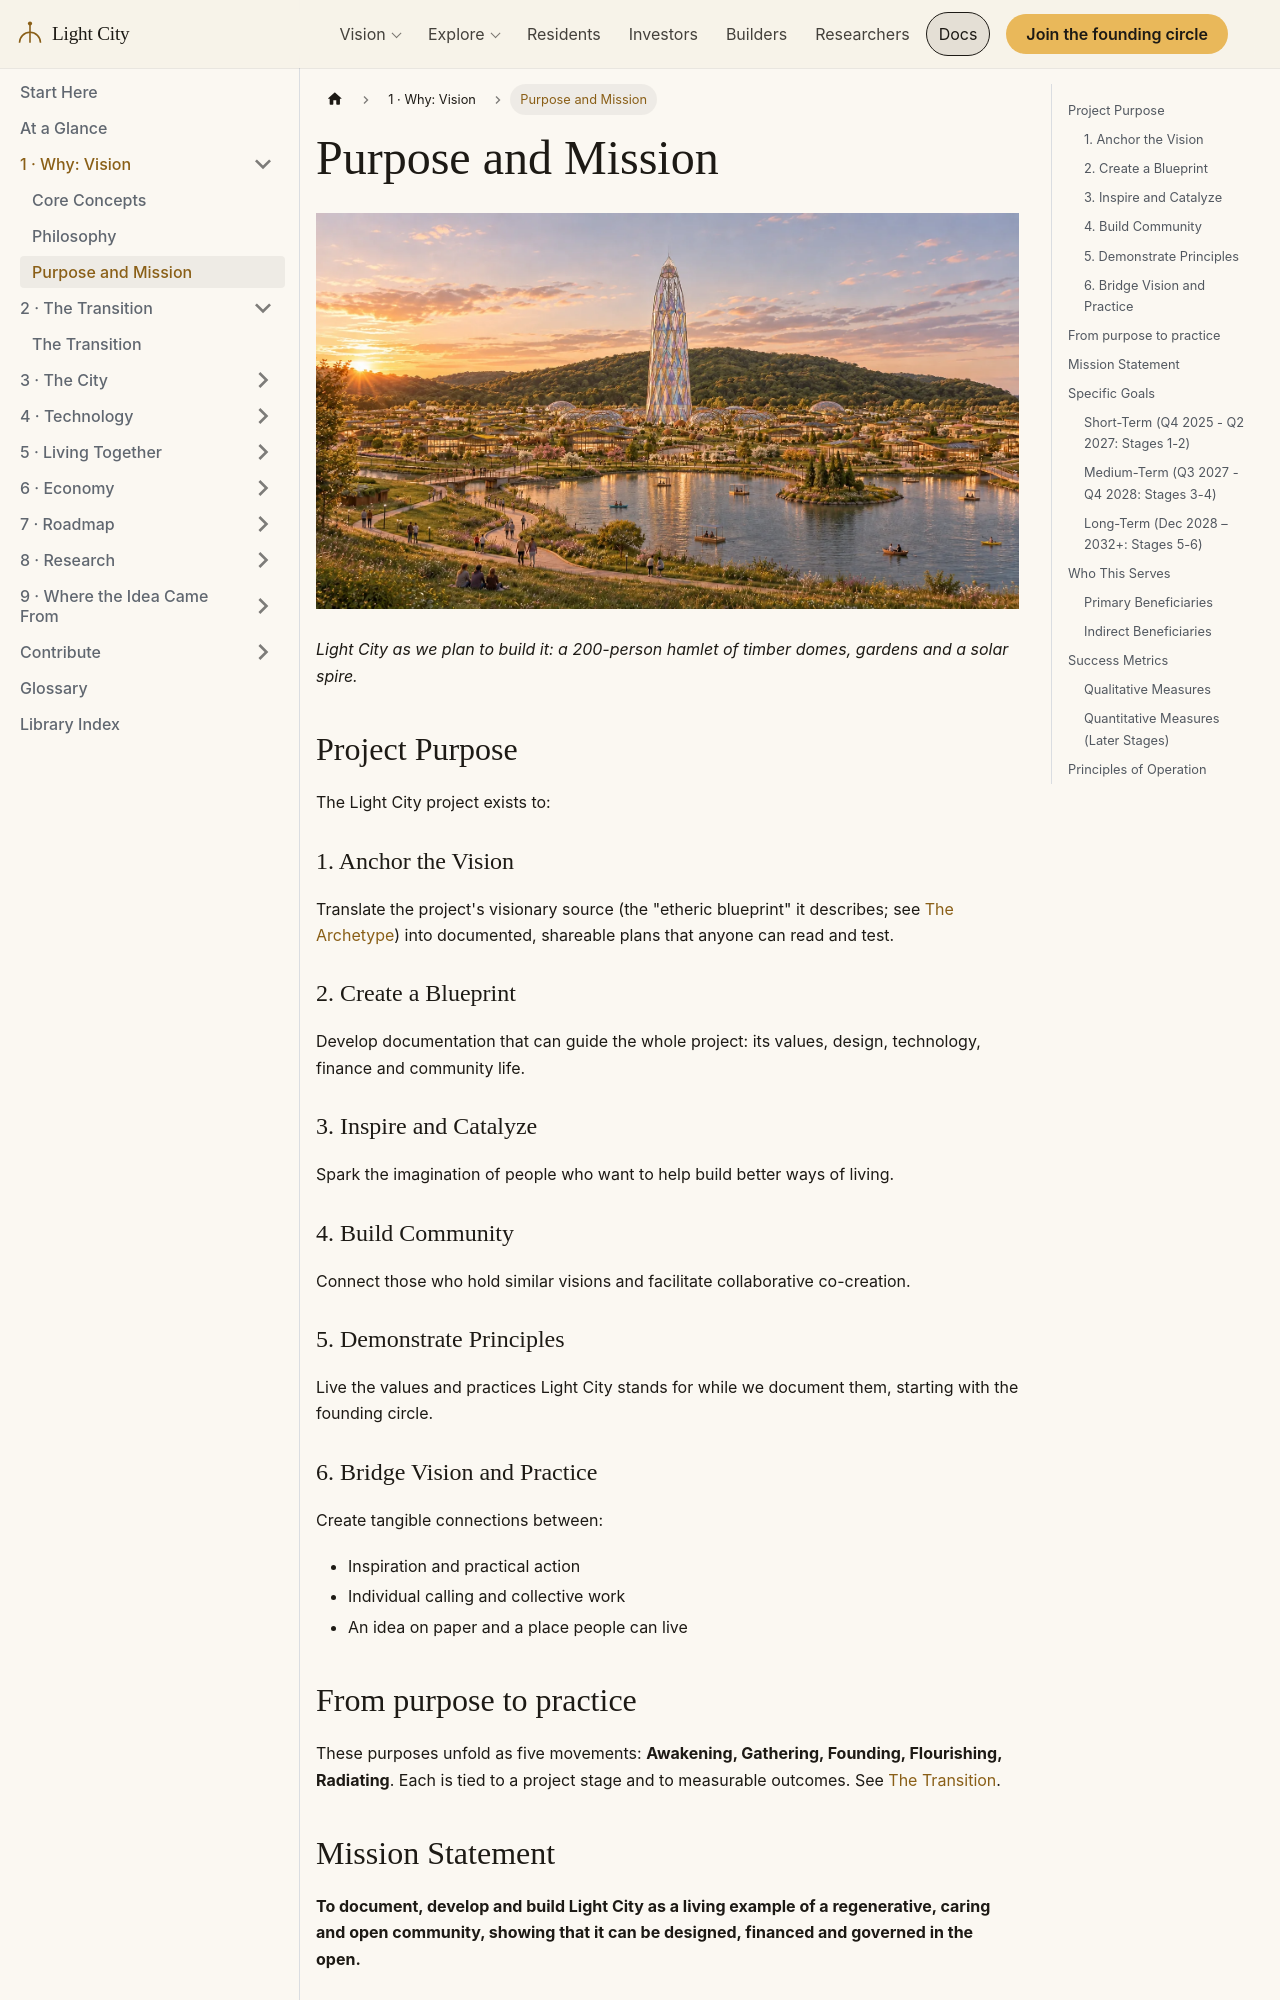

repository: szemkoff/light-city-project · page: docs/concepts/purpose-and-mission/index.html · generator: docusaurus

# Purpose and Mission

![Light City at golden hour: glass domes, gardens and a faceted crystal spire of blue, violet, amber and clear glass](/img/home/hero.webp)

*Light City as we plan to build it: a 200-person hamlet of timber domes, gardens and a solar spire.*

## Project Purpose

The Light City project exists to:

### 1. Anchor the Vision
Translate the project's visionary source (the "etheric blueprint" it describes; see [The Archetype](/docs/concepts/the-archetype)) into documented, shareable plans that anyone can read and test.

### 2. Create a Blueprint
Develop documentation that can guide the whole project: its values, design, technology, finance and community life.

### 3. Inspire and Catalyze
Spark the imagination of people who want to help build better ways of living.

### 4. Build Community
Connect those who hold similar visions and facilitate collaborative co-creation.

### 5. Demonstrate Principles
Live the values and practices Light City stands for while we document them, starting with the founding circle.

### 6. Bridge Vision and Practice
Create tangible connections between:
- Inspiration and practical action
- Individual calling and collective work
- An idea on paper and a place people can live

## From purpose to practice

These purposes unfold as five movements: **Awakening, Gathering, Founding, Flourishing, Radiating**. Each is tied to a project stage and to measurable outcomes. See [The Transition](/docs/concepts/the-transition).

## Mission Statement

**To document, develop and build Light City as a living example of a regenerative, caring and open community, showing that it can be designed, financed and governed in the open.**

## Specific Goals
